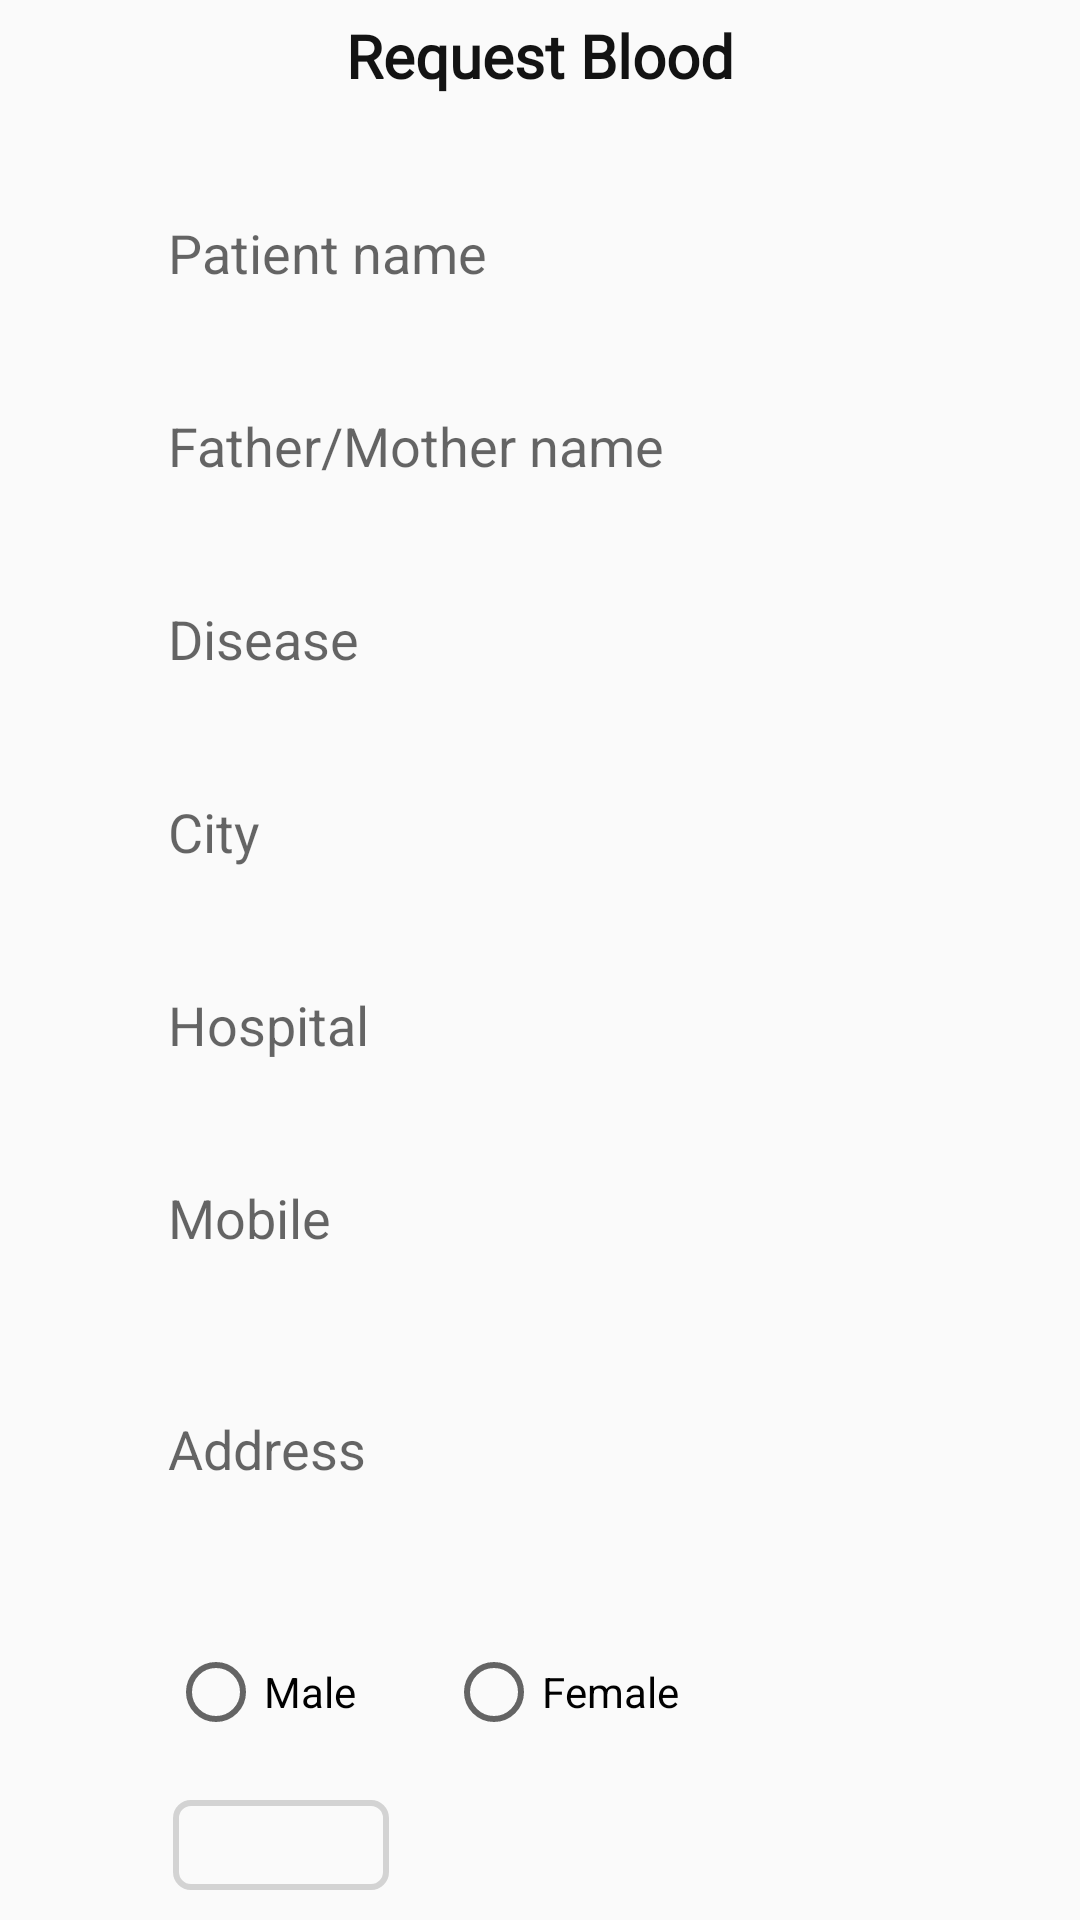

The Android layout XML behind this screen, and the referenced resources:
<!-- AndroidManifest.xml: application theme Theme.BloodBank -->
<!-- res/layout/activity_request_blood.xml -->
<?xml version="1.0" encoding="utf-8"?>
<androidx.constraintlayout.widget.ConstraintLayout xmlns:android="http://schemas.android.com/apk/res/android"
    xmlns:app="http://schemas.android.com/apk/res-auto"
    xmlns:tools="http://schemas.android.com/tools"
    android:layout_width="match_parent"
    android:layout_height="match_parent"
    tools:context=".RequestBlood">

    <TextView
        android:id="@+id/RequestBloodTVID"
        android:layout_width="wrap_content"
        android:layout_height="wrap_content"
        android:layout_marginTop="5dp"
        android:fontFamily="@font/alata"
        android:text="Request Blood"
        android:textColor="#131313"
        android:textSize="20sp"
        android:textStyle="bold"
        app:layout_constraintEnd_toEndOf="parent"
        app:layout_constraintStart_toStartOf="parent"
        app:layout_constraintTop_toTopOf="parent" />


    <EditText
        android:id="@+id/pName"
        android:layout_width="0dp"
        android:layout_height="wrap_content"
        android:layout_marginTop="30dp"
        android:background="@drawable/edit_text_bg"
        android:hint="Patient name"
        android:inputType="text"
        android:minHeight="30dp"
        android:paddingLeft="20dp"
        android:paddingTop="10dp"
        android:paddingBottom="10dp"
        app:layout_constraintEnd_toEndOf="parent"
        app:layout_constraintHorizontal_bias=".5"
        app:layout_constraintStart_toStartOf="parent"
        app:layout_constraintTop_toBottomOf="@+id/RequestBloodTVID"
        app:layout_constraintWidth_percent=".8" />

    <EditText
        android:id="@+id/pParentsName"
        android:layout_width="0dp"
        android:layout_height="wrap_content"
        android:layout_marginTop="20dp"
        android:background="@drawable/edit_text_bg"
        android:hint="Father/Mother name"
        android:inputType="text"
        android:minHeight="30dp"
        android:paddingLeft="20dp"
        android:paddingTop="10dp"
        android:paddingBottom="10dp"
        app:layout_constraintEnd_toEndOf="parent"
        app:layout_constraintHorizontal_bias=".5"
        app:layout_constraintStart_toStartOf="parent"
        app:layout_constraintTop_toBottomOf="@+id/pName"
        app:layout_constraintWidth_percent=".8" />


    <EditText
        android:id="@+id/pDisease"
        android:layout_width="0dp"
        android:layout_height="wrap_content"
        android:layout_marginTop="20dp"
        android:background="@drawable/edit_text_bg"
        android:hint="Disease"
        android:minHeight="30dp"
        android:paddingLeft="20dp"
        android:paddingTop="10dp"
        android:paddingBottom="10dp"
        app:layout_constraintEnd_toEndOf="parent"
        app:layout_constraintHorizontal_bias=".5"
        app:layout_constraintStart_toStartOf="parent"
        app:layout_constraintTop_toBottomOf="@+id/pParentsName"
        app:layout_constraintWidth_percent=".8" />


    <EditText
        android:id="@+id/pCity"
        android:layout_width="0dp"
        android:layout_height="wrap_content"
        android:layout_marginTop="20dp"
        android:background="@drawable/edit_text_bg"
        android:hint="City"
        android:minHeight="30dp"
        android:paddingLeft="20dp"
        android:paddingTop="10dp"
        android:paddingBottom="10dp"
        app:layout_constraintEnd_toEndOf="parent"
        app:layout_constraintHorizontal_bias=".5"
        app:layout_constraintStart_toStartOf="parent"
        app:layout_constraintTop_toBottomOf="@+id/pDisease"
        app:layout_constraintWidth_percent=".8" />


    <EditText
        android:id="@+id/pHospital"
        android:layout_width="0dp"
        android:layout_height="wrap_content"
        android:layout_marginTop="20dp"
        android:background="@drawable/edit_text_bg"
        android:hint="Hospital"
        android:minHeight="30dp"
        android:paddingLeft="20dp"
        android:paddingTop="10dp"
        android:paddingBottom="10dp"
        app:layout_constraintEnd_toEndOf="parent"
        app:layout_constraintHorizontal_bias=".5"
        app:layout_constraintStart_toStartOf="parent"
        app:layout_constraintTop_toBottomOf="@+id/pCity"
        app:layout_constraintWidth_percent=".8" />

    <EditText
        android:id="@+id/pMobile"
        android:layout_width="0dp"
        android:layout_height="wrap_content"
        android:layout_marginTop="20dp"
        android:background="@drawable/edit_text_bg"
        android:hint="Mobile"
        android:inputType="number"
        android:minHeight="30dp"
        android:paddingLeft="20dp"
        android:paddingTop="10dp"
        android:paddingBottom="10dp"
        app:layout_constraintEnd_toEndOf="parent"
        app:layout_constraintHorizontal_bias=".5"
        app:layout_constraintStart_toStartOf="parent"
        app:layout_constraintTop_toBottomOf="@+id/pHospital"
        app:layout_constraintWidth_percent=".8" />

    <EditText
        android:id="@+id/pAddress"
        android:layout_width="0dp"
        android:layout_height="wrap_content"
        android:layout_marginTop="20dp"
        android:background="@drawable/edit_text_bg"
        android:hint="Address"
        android:minHeight="70dp"
        android:maxHeight="70dp"
        android:paddingLeft="20dp"
        android:paddingTop="10dp"
        android:paddingBottom="10dp"
        app:layout_constraintEnd_toEndOf="parent"
        app:layout_constraintHorizontal_bias=".5"
        app:layout_constraintStart_toStartOf="parent"
        app:layout_constraintTop_toBottomOf="@+id/pMobile"
        app:layout_constraintWidth_percent=".8" />

    <RadioGroup
        android:id="@+id/pRadioGroup"
        android:layout_width="0dp"
        android:layout_height="wrap_content"
        android:layout_marginTop="20dp"
        android:paddingLeft="20dp"
        android:orientation="horizontal"
        android:paddingTop="10dp"
        android:paddingBottom="10dp"
        app:layout_constraintEnd_toEndOf="parent"
        app:layout_constraintHorizontal_bias=".5"
        app:layout_constraintStart_toStartOf="parent"
        app:layout_constraintTop_toBottomOf="@+id/pAddress"
        app:layout_constraintWidth_percent=".8">

        <RadioButton
            android:id="@+id/pmale"
            android:layout_width="wrap_content"
            android:layout_height="wrap_content"
            android:text="Male"
            android:layout_marginRight="30dp"
            android:onClick="selectButton"/>

        <RadioButton
            android:id="@+id/pfemale"
            android:layout_width="wrap_content"
            android:layout_height="wrap_content"
            android:text="Female"
            android:onClick="selectButton"/>

    </RadioGroup>

    <Spinner
        android:id="@+id/pBloodGroupSpinner"
        android:layout_width="0dp"
        android:layout_height="wrap_content"
        android:layout_marginTop="10dp"
        android:background="@drawable/spinner_style"
        android:minHeight="30dp"
        android:paddingLeft="20dp"
        android:paddingTop="10dp"
        android:paddingBottom="10dp"
        app:layout_constraintEnd_toEndOf="parent"
        app:layout_constraintHorizontal_bias=".2"
        app:layout_constraintStart_toStartOf="parent"
        app:layout_constraintTop_toBottomOf="@+id/pRadioGroup"
        app:layout_constraintWidth_percent=".2" />


    <Button
        android:id="@+id/pDone"
        android:layout_width="0dp"
        android:layout_height="wrap_content"
        android:layout_marginTop="15dp"
        android:background="@drawable/button_bg"
        android:text="Done"
        android:textColor="#06650A"
        android:textSize="18sp"
        android:textStyle="bold"
        app:layout_constraintEnd_toEndOf="parent"
        app:layout_constraintStart_toStartOf="parent"
        app:layout_constraintTop_toBottomOf="@+id/pBloodGroupSpinner"
        app:layout_constraintWidth_percent=".8" />

</androidx.constraintlayout.widget.ConstraintLayout>
<!-- resources referenced by this layout -->
<resources>
  <!-- drawable button_bg (drawable) -->
  <?xml version="1.0" encoding="utf-8"?>
  <shape xmlns:android="http://schemas.android.com/apk/res/android">
  
      <corners android:radius="20dp"/>
      <solid android:color="#EAEAEA"/>
  
  
  </shape>
  <!-- drawable spinner_style (drawable) -->
  <?xml version="1.0" encoding="utf-8"?>
  <shape xmlns:android="http://schemas.android.com/apk/res/android">
  
      <corners android:radius="5dp"/>
      <stroke android:width="2dp"
          android:color="#D3D3D3"/>
  
  
  </shape>
  <style name="Theme.BloodBank" parent="Theme.AppCompat.Light.NoActionBar">
          
          <item name="colorPrimary">@color/purple_500</item>
          <item name="colorPrimaryDark">@color/purple_700</item>
          <item name="colorAccent">@color/teal_200</item>
          
      </style>
  <!-- not gathered from this repository: default colours our renderer supplied (Android Studio template values) -->
  <color name="purple_500">#FF6200EE</color>
  <color name="purple_700">#FF3700B3</color>
  <color name="teal_200">#FF03DAC5</color>
</resources>
